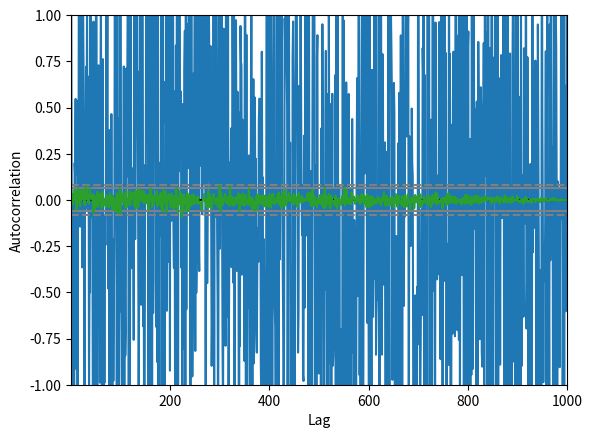

Source code (Python):
get_ipython().run_line_magic('matplotlib', 'inline')
get_ipython().run_line_magic('config', "InlineBackend.figure_format='retina'")

from matplotlib import pyplot
from random import gauss
from random import seed
from pandas import Series
from pandas.plotting import autocorrelation_plot

seed(1)
series = [gauss(0.0, 1.0) for i in range(1000)]

series = Series(series)

print(series.describe())

# Line plot
series.plot()
pyplot.show()

# histogram plot
series.hist()
pyplot.show()

# autocorrelation
autocorrelation_plot(series)
pyplot.show()



